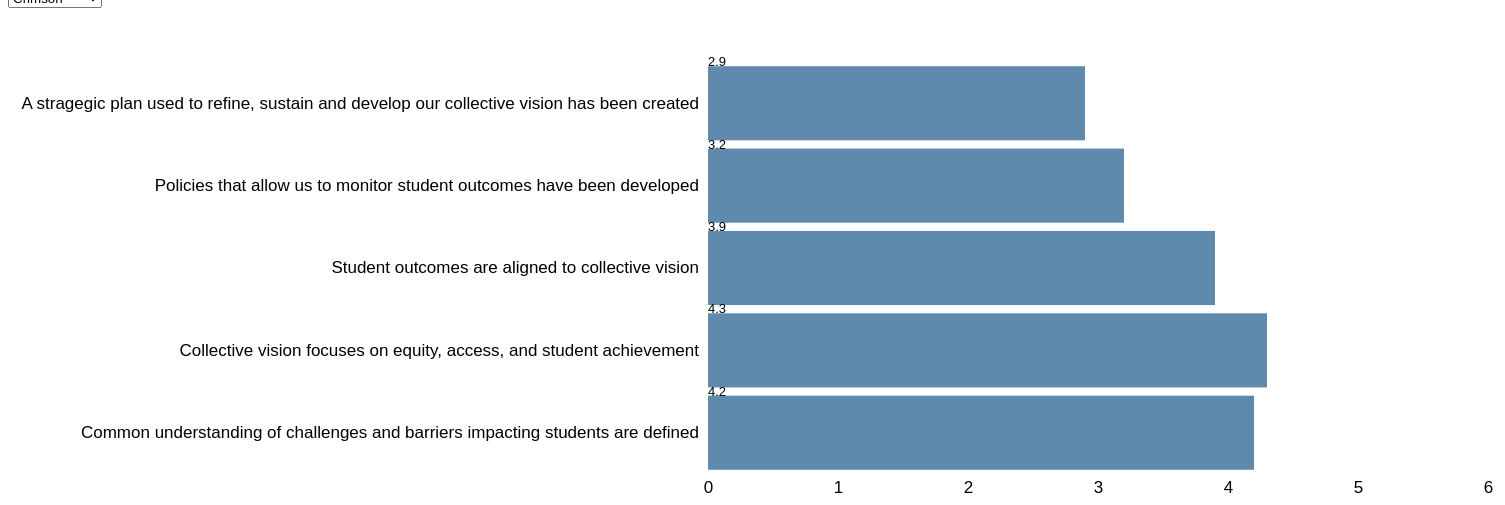
D3 v5 page, settled after 480 driven frames (8 s of simulated time); the page loaded 1 data file(s).


// ── cdt1.js
////Load "cdt.csv"

d3.csv("cdt.csv")
    .then(data => {
    console.log('=== SUCCESS ===');
    console.log(data);
    

//Convert "date strings" to dates using timeParse
//Convert "number strings" to numbers
    
    var tp = d3.timeParse('%m/%d/%Y');
    data.forEach (function (d) {
        d.Date = tp (d.Date);
        Object.keys(d).forEach (k => {
            if(["Date","Organization","District","Name of Collaborative","Name of Initiative"].includes(k)) {
                //console.log(`skipping ${k}`)
                return; 
            }
            console.log(k);
            d[k] = +d[k];
        })     
    })


//Summarize data: Mean calucations for Collective Vision variables
            
    var commUnderstanding = d3.mean(data, function(d) { return d["We have a common understanding of the challenges and barriers that are impacted the academic performances as well as the college and career success of students within our region"]; });
        
    var collVision = d3.mean(data, function(d) { return d["We have developed a collective vision that focuses our work and is designed to impact equity, access, and student achievement"]; });
        
    var defStudentOutcomes = d3.mean(data, function(d) { return d["We have defined student outcomes that are aligned to our collective vision"]; });
        
    var devPolicies = d3.mean(data, function(d) { return d["We have developed and instituted policies and procedures that allow us to monitor student outcomes"]; });
    
    var devStrategicPlan = d3.mean(data, function(d) { return d["We have developed (and routinely refine) a strategic plan that informs efforts to refine, sustain, and further develop our collective vision"]; });
        
    console.log(devStrategicPlan);
    console.log(devPolicies);
    console.log(defStudentOutcomes);
    console.log(collVision);
    console.log(commUnderstanding);


//NEST DATA//
    
    //Nest data by Name of Collaborarive

        var dataByCollaborativeName = d3.nest()
            .key(function(d) { return d["Name of Collaborative"]; })
            .rollup(function(v) {  
                return {
                  "Common understanding of challenges and barriers impacting students are defined":d3.mean(v, function(d) {
                    return d["We have a common understanding of the challenges and barriers that are impacted the academic performances as well as the college and career success of students within our region"];
                  }),
                  "Collective vision focuses on equity, access, and student achievement": d3.mean(v, function(d) {
                    return d["We have developed a collective vision that focuses our work and is designed to impact equity, access, and student achievement"];
                  }),
                    "Student outcomes are aligned to collective vision": d3.mean(v, function(d) {
                    return d["We have defined student outcomes that are aligned to our collective vision"];
                  }),
                    "Policies that allow us to monitor student outcomes have been developed": d3.mean(v, function(d) {
                    return d["We have developed and instituted policies and procedures that allow us to monitor student outcomes"];
                  }),
                    "A stragegic plan used to refine, sustain and develop our collective vision has been created": d3.mean(v, function(d) {
                    return d["We have developed (and routinely refine) a strategic plan that informs efforts to refine, sustain, and further develop our collective vision"];
                  })
                }; 
            })
            .entries(data);

        console.log(dataByCollaborativeName);
        console.table(dataByCollaborativeName.sort(function(a,b) { return b.values - a.values }));


    //FILTER
    var crimsonKey = 'Crimson';
    var filteredResult1 = dataByCollaborativeName.filter(obj => {
        console.log(obj.key);
       if (obj.key === crimsonKey) {
           return true;
       } 
    
      return false;
    });
    
    var onDropdownSelect = function() {

        var filterKey = d3.event.target.value;

        var filteredResult = dataByCollaborativeName.filter(obj => {
           if (obj.key === filterKey) {
               return true;
           } 

          return false;
        });
        
        createBarChart(filteredResult[0].value);
        console.log('filtered result is:');
        console.log(filteredResult[0].value);
    };
    
    d3.select('.dropdown1').on('change', onDropdownSelect);

//DEVELOP HORIZONTAL BAR CHART
    
    var createBarChart = function(data) {
    //Develop horizontal bar chart
    // set the dimensions and margins of the graph
  

    var svg = d3.select("svg"),
    margin = {top: 50, 
              right: 20, 
              bottom: 30, 
              left: 700},
    width = +svg.attr("width") - margin.left - margin.right,
    height = +svg.attr("height") - margin.top - margin.bottom;
        
        
    svg.html('');
  
    var tooltip = d3.select("body").append("div").attr("class", "toolTip");
  
    var x = d3.scaleLinear().range([0, width]);
    var y = d3.scaleBand().range([height, 0]);

    var g = svg.append("g")
	.attr("transform", "translate(" + margin.left + "," + margin.top + ")");
  

  
  	//data.sort(function(a, b) { return a.value - b.value; });
  
    //console.log(Object.keys(data));
  	x.domain([0, 6]);
    y.domain(Object.keys(data)).padding(0.1);

    g.append("g")
        .attr("class", "x axis")
       	.attr("transform", "translate(0," + height + ")")
      	.call(d3.axisBottom(x).ticks(5).tickFormat(function(d) { return parseInt(d); }).tickSizeInner([-height]));

    g.append("g")
        .attr("class", "y axis")
        .call(d3.axisLeft(y));

    // { question_1: 3.3, question_2: 3.4 ... }
    g.selectAll(".bar")
        .data(Object.values(data))
        .enter().append("rect")
        .attr("class", "bar")
        .attr("x", 0)
        .attr("height", y.bandwidth())
        .attr("y", function(d, i) {
          console.log('calculating y...');
          console.log(i);
          console.log(Object.keys(data)[i]);
          return y(Object.keys(data)[i]);
         })
        .attr("width", function(d) { return x(d); })
        .text(function(d) { return d; })
        .on("mousemove", function(d){
            tooltip
              .style("left", d3.event.pageX - 50 + "px")
              .style("top", d3.event.pageY - 70 + "px")
              .style("display", "inline-block")
              .html("<body>" + d + "</body>");
        })
    		  .on("mouseout", function(d){ tooltip.style("display", "none");});
        
    g.selectAll('.label')
        .data(Object.values(data))
        .enter().append("text")
        .attr("class", "label")
        .attr("x", 0)
        .attr("height", y.bandwidth())
        .attr("y", function(d, i) {
          console.log('calculating y...');
          console.log(i);
          console.log(Object.keys(data)[i]);
          return y(Object.keys(data)[i]);
         })
        .attr("width", function(d) { return x(d); })
        .text(function(d) { return d; })
    };
    
    createBarChart(filteredResult1[0].value);
    
//Catch errors and give error codes in the conole
})
    .catch(err => {
    console.log('=== ERROR ===');
    console.log(err);
})



### data: cdt.csv
?ID, Date, Organization, District, Name of Collaborative, Name of Initiative, We have a common understanding of the ch…, We have developed a collective vision th…, We have defined student outcomes that ar…, We have developed and instituted policie…, We have developed (and routinely refine)…, Our members can describe the goals, stra…, Our members can describe how our collect…, Our members have developed internal poli…, We have a leadership structure that guid…, Our leadership provides adequate guidanc…, Our leadership ensures the alignment of …, Our leadership regularly monitors initia…, Our leadership supports the collection a…, Our leadership guides efforts to obtain …, We have established (and routinely imple…, Our collaborative has increased the amou…, Our partners have adjusted their organiz…, Our partners have developed a budget tha…
1, 7/19/2018, Stanford University, Palo Alto Unified, Crimson, Gotta have science, 6, 1, 1, 4, 3, 2, 6, 3, 2, 5, 3, 4, 2, 5, 1, 2, 1, 5
2, 7/11/2018, Stanford University, Palo Alto Unified, Crimson, Gotta have science, 5, 5, 5, 2, 4, 1, 6, 1, 6, 1, 4, 4, 6, 4, 4, 4, 5, 6
3, 7/15/2018, Stanford University, Palo Alto Unified, Crimson, Gotta have science, 5, 2, 5, 2, 5, 1, 3, 3, 1, 2, 4, 1, 1, 1, 3, 2, 3, 1
4, 7/29/2018, Stanford University, Palo Alto Unified, Crimson, Gotta have science, 2, 4, 6, 1, 4, 3, 6, 6, 3, 3, 3, 1, 2, 2, 3, 2, 6, 6
5, 7/11/2018, Stanford University, Palo Alto Unified, Crimson, Gotta have science, 6, 3, 2, 5, 2, 5, 3, 3, 1, 1, 6, 4, 4, 3, 2, 4, 5, 1
6, 7/4/2018, Stanford University, Palo Alto Unified, Crimson, Gotta have science, 2, 6, 2, 1, 1, 5, 1, 6, 2, 3, 6, 3, 2, 6, 4, 2, 5, 3
7, 7/12/2018, Stanford University, Palo Alto Unified, Crimson, Gotta have science, 5, 6, 3, 4, 3, 1, 3, 1, 2, 5, 3, 2, 1, 1, 5, 6, 6, 1
8, 7/5/2018, Stanford University, Palo Alto Unified, Crimson, Gotta have science, 5, 6, 5, 5, 3, 3, 2, 3, 3, 2, 5, 5, 1, 2, 4, 4, 3, 6
9, 7/8/2018, Stanford University, Palo Alto Unified, Crimson, Gotta have science, 2, 4, 5, 6, 1, 1, 2, 6, 1, 3, 2, 2, 3, 5, 2, 2, 3, 4
10, 7/22/2018, Stanford University, Palo Alto Unified, Crimson, Gotta have science, 4, 6, 5, 2, 3, 5, 3, 1, 4, 3, 3, 2, 2, 3, 1, 3, 5, 3
11, 7/2/2018, San Francisco State University, SFUSD, Aquamarine, Pueblo Math Institute, 4, 4, 2, 5, 6, 2, 6, 4, 5, 2, 6, 5, 1, 2, 3, 2, 2, 3
12, 7/13/2018, San Francisco State University, SFUSD, Aquamarine, Pueblo Math Institute, 1, 1, 3, 1, 6, 5, 3, 5, 5, 1, 5, 3, 1, 4, 6, 2, 3, 6
13, 7/8/2018, San Francisco State University, SFUSD, Aquamarine, Pueblo Math Institute, 4, 6, 1, 6, 2, 5, 2, 3, 2, 4, 4, 2, 4, 6, 5, 6, 2, 2
14, 7/11/2018, San Francisco State University, SFUSD, Aquamarine, Pueblo Math Institute, 6, 4, 6, 5, 5, 1, 4, 3, 1, 3, 3, 3, 4, 4, 3, 5, 3, 6
15, 7/9/2018, San Francisco State University, SFUSD, Aquamarine, Pueblo Math Institute, 3, 6, 5, 1, 3, 1, 2, 3, 5, 1, 3, 1, 1, 5, 4, 6, 4, 5
16, 7/28/2018, San Francisco State University, SFUSD, Aquamarine, Pueblo Math Institute, 4, 3, 3, 4, 2, 1, 4, 2, 6, 2, 6, 1, 5, 3, 5, 2, 5, 2
17, 7/14/2018, San Francisco State University, SFUSD, Aquamarine, Pueblo Math Institute, 1, 2, 6, 4, 6, 6, 2, 4, 4, 2, 6, 5, 4, 4, 5, 2, 2, 2
18, 7/26/2018, San Francisco State University, SFUSD, Aquamarine, Pueblo Math Institute, 3, 5, 2, 1, 3, 5, 1, 4, 1, 6, 2, 5, 5, 1, 4, 5, 6, 2
19, 7/2/2018, San Francisco State University, SFUSD, Aquamarine, Pueblo Math Institute, 1, 5, 3, 5, 4, 5, 3, 1, 6, 3, 4, 4, 6, 4, 1, 4, 4, 3
20, 7/12/2018, San Francisco State University, SFUSD, Aquamarine, Pueblo Math Institute, 2, 5, 4, 3, 4, 5, 6, 3, 5, 2, 3, 6, 6, 3, 5, 3, 2, 2
21, 7/15/2018, Skyline Community College, SMUSD, Yellow, More Math More Money, 6, 3, 3, 2, 4, 5, 4, 3, 6, 1, 2, 2, 5, 3, 4, 6, 3, 4
22, 7/27/2018, Skyline Community College, SMUSD, Yellow, More Math More Money, 6, 6, 4, 4, 5, 5, 5, 5, 6, 5, 1, 4, 5, 3, 6, 5, 4, 3
23, 7/9/2018, Skyline Community College, SMUSD, Yellow, More Math More Money, 1, 1, 1, 3, 3, 2, 5, 1, 3, 2, 2, 1, 5, 3, 4, 4, 1, 2
24, 7/15/2018, Skyline Community College, SMUSD, Yellow, More Math More Money, 1, 5, 3, 6, 3, 4, 4, 5, 2, 3, 4, 2, 6, 5, 3, 4, 6, 4
25, 7/9/2018, Skyline Community College, SMUSD, Yellow, More Math More Money, 5, 6, 2, 1, 5, 5, 2, 4, 1, 6, 6, 5, 2, 3, 5, 5, 3, 4
26, 7/21/2018, Skyline Community College, SMUSD, Yellow, More Math More Money, 4, 2, 4, 2, 6, 2, 5, 4, 6, 5, 4, 3, 3, 5, 6, 6, 5, 2
27, 7/7/2018, Skyline Community College, SMUSD, Yellow, More Math More Money, 2, 5, 1, 5, 5, 5, 5, 2, 1, 6, 2, 6, 3, 3, 5, 3, 5, 6
28, 7/7/2018, Skyline Community College, SMUSD, Yellow, More Math More Money, 3, 1, 3, 2, 3, 4, 4, 1, 2, 2, 3, 2, 4, 3, 1, 3, 6, 2
29, 7/20/2018, Skyline Community College, SMUSD, Yellow, More Math More Money, 2, 6, 3, 6, 3, 1, 2, 2, 1, 4, 2, 5, 6, 4, 3, 5, 3, 3
30, 7/8/2018, Skyline Community College, SMUSD, Yellow, More Math More Money, 1, 2, 5, 2, 4, 1, 1, 2, 3, 6, 3, 5, 5, 1, 4, 1, 3, 1
31, 7/26/2018, UCLA, LAUSD, Indigo, Keep the science coming, 2, 5, 3, 3, 6, 4, 2, 4, 4, 6, 3, 5, 4, 1, 6, 1, 2, 1
32, 7/3/2018, UCLA, LAUSD, Indigo, Keep the science coming, 1, 1, 4, 5, 6, 1, 5, 3, 2, 2, 4, 6, 1, 6, 3, 6, 2, 5
33, 7/27/2018, UCLA, LAUSD, Indigo, Keep the science coming, 5, 3, 4, 5, 6, 6, 3, 1, 3, 5, 2, 4, 3, 1, 2, 4, 4, 4
34, 7/5/2018, UCLA, LAUSD, Indigo, Keep the science coming, 1, 5, 6, 3, 1, 4, 3, 4, 6, 6, 2, 5, 4, 5, 6, 4, 2, 3
35, 7/21/2018, UCLA, LAUSD, Indigo, Keep the science coming, 6, 2, 1, 4, 5, 2, 3, 5, 3, 1, 1, 5, 2, 5, 6, 3, 2, 5
36, 7/2/2018, UCLA, LAUSD, Indigo, Keep the science coming, 1, 2, 1, 4, 4, 3, 6, 3, 3, 5, 3, 2, 2, 4, 4, 2, 2, 4
37, 7/19/2018, UCLA, LAUSD, Indigo, Keep the science coming, 2, 2, 1, 6, 2, 2, 1, 3, 5, 2, 1, 1, 3, 1, 3, 1, 4, 1
38, 7/29/2018, UCLA, LAUSD, Indigo, Keep the science coming, 1, 3, 4, 4, 2, 1, 6, 3, 6, 2, 3, 5, 3, 5, 2, 3, 1, 2
39, 7/1/2018, UCLA, LAUSD, Indigo, Keep the science coming, 4, 4, 6, 5, 4, 6, 4, 3, 2, 1, 5, 4, 6, 1, 3, 3, 1, 6
40, 7/13/2018, UCLA, LAUSD, Indigo, Keep the science coming, 6, 5, 1, 3, 4, 5, 2, 1, 2, 5, 4, 5, 4, 4, 2, 5, 1, 6
… [head cut at 6 KiB]